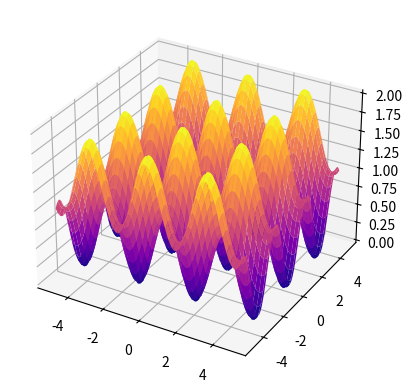

Source code (Python):
import numpy as np
import matplotlib.pyplot as plt
from mpl_toolkits.mplot3d import Axes3D
from matplotlib import cm
def f(x,y):
    return np.cos(x)**2 + np.sin(y)**2
X = np.linspace(-5,5,100)
Y = np.linspace(-5,5,100)
X,Y = np.meshgrid(X,Y)
ax = plt.axes(projection='3d')
ax.plot_surface(X,Y,f(X,Y),cmap=cm.plasma)
plt.show()
